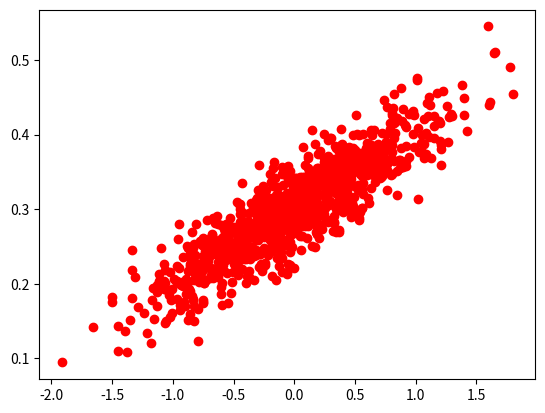

This figure's Python source:
import numpy as np
import matplotlib.pyplot as plt

# 1000 random points around y= 0.1x + 0.3

num_points = 1000
vectors_set = []
for i in range(num_points):
    x1 = np.random.normal(0.0, 0.55)
    y1 = x1 * 0.1 + 0.3 + np.random.normal(0.0, 0.03)
    vectors_set.append([x1,y1])

# generate samples

x_data = [v[0] for v in vectors_set]
y_data = [v[1] for v in vectors_set]

plt.scatter(x_data, y_data, c='r')
plt.show()
